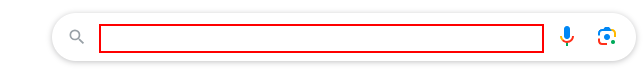
Task: Get experience with UiPath example
Workflow: DataScrappingTry

Step 1: type "data scraping" into the text box

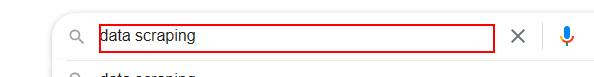
Step 2: type a value into the text box

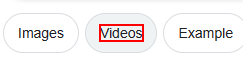
Step 3: click on the element 'Videos'

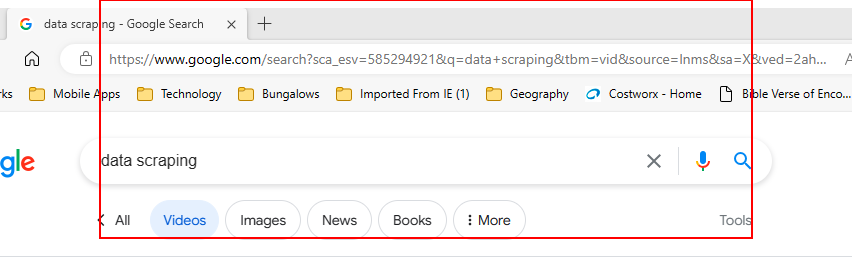
Step 4: get-text from the element 'rso'
